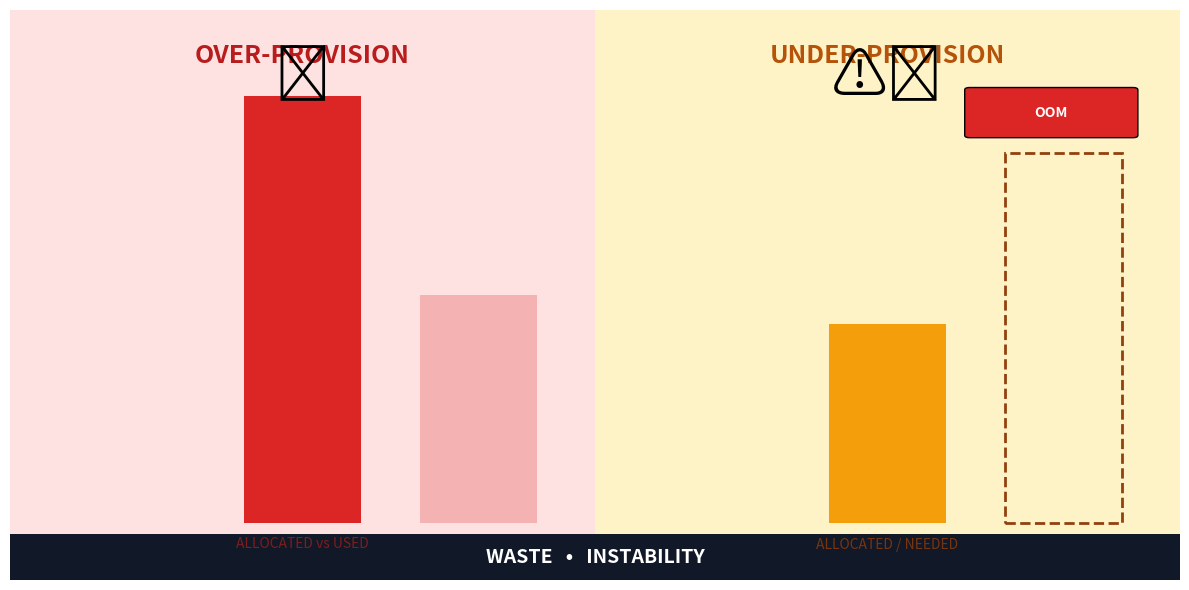

Write Python code to recreate this figure.
import matplotlib.pyplot as plt
import matplotlib.patches as patches

plt.figure(figsize=(12,6))
ax = plt.gca()
ax.set_xlim(0, 100)
ax.set_ylim(0, 100)
ax.axis('off')

# Panels
ax.add_patch(patches.Rectangle((0,0), 50, 100, facecolor='#FEE2E2', edgecolor='none'))
ax.add_patch(patches.Rectangle((50,0), 50, 100, facecolor='#FEF3C7', edgecolor='none'))

# Left (Over-Provision)
ax.text(25, 92, 'OVER-PROVISION', ha='center', va='center', color='#B91C1C', fontsize=18, fontweight='bold')
# Tall allocated bar
ax.add_patch(patches.Rectangle((20,10), 10, 75, facecolor='#DC2626'))
# Ghost used bar
ax.add_patch(patches.Rectangle((35,10), 10, 40, facecolor='#DC2626', alpha=0.25))
ax.text(25, 5, 'ALLOCATED vs USED', ha='center', va='bottom', fontsize=10, color='#7F1D1D')
ax.text(25, 88, '🔥', ha='center', va='center', fontsize=40)

# Right (Under-Provision)
ax.text(75, 92, 'UNDER-PROVISION', ha='center', va='center', color='#B45309', fontsize=18, fontweight='bold')
# Allocated short bar
ax.add_patch(patches.Rectangle((70,10), 10, 35, facecolor='#F59E0B'))
# Needed dashed outline
ax.add_patch(patches.Rectangle((85,10), 10, 65, facecolor='none', edgecolor='#92400E', linewidth=2, linestyle='--'))
ax.text(75, 5, 'ALLOCATED / NEEDED', ha='center', va='bottom', fontsize=10, color='#78350F')
ax.text(75, 88, '⚠️', ha='center', va='center', fontsize=40)
# OOM badge
ax.add_patch(patches.FancyBboxPatch((82,78), 14, 8, boxstyle="round,pad=0.4", facecolor='#DC2626'))
ax.text(89, 82, 'OOM', ha='center', va='center', color='white', fontsize=10, fontweight='bold')

# Footer band
ax.add_patch(patches.Rectangle((0,0), 100, 8, facecolor='#111827'))
ax.text(50, 4, 'WASTE   •   INSTABILITY', ha='center', va='center', color='white', fontsize=14, fontweight='bold')

plt.tight_layout()
plt.savefig('scene2_over_under.png', dpi=160)